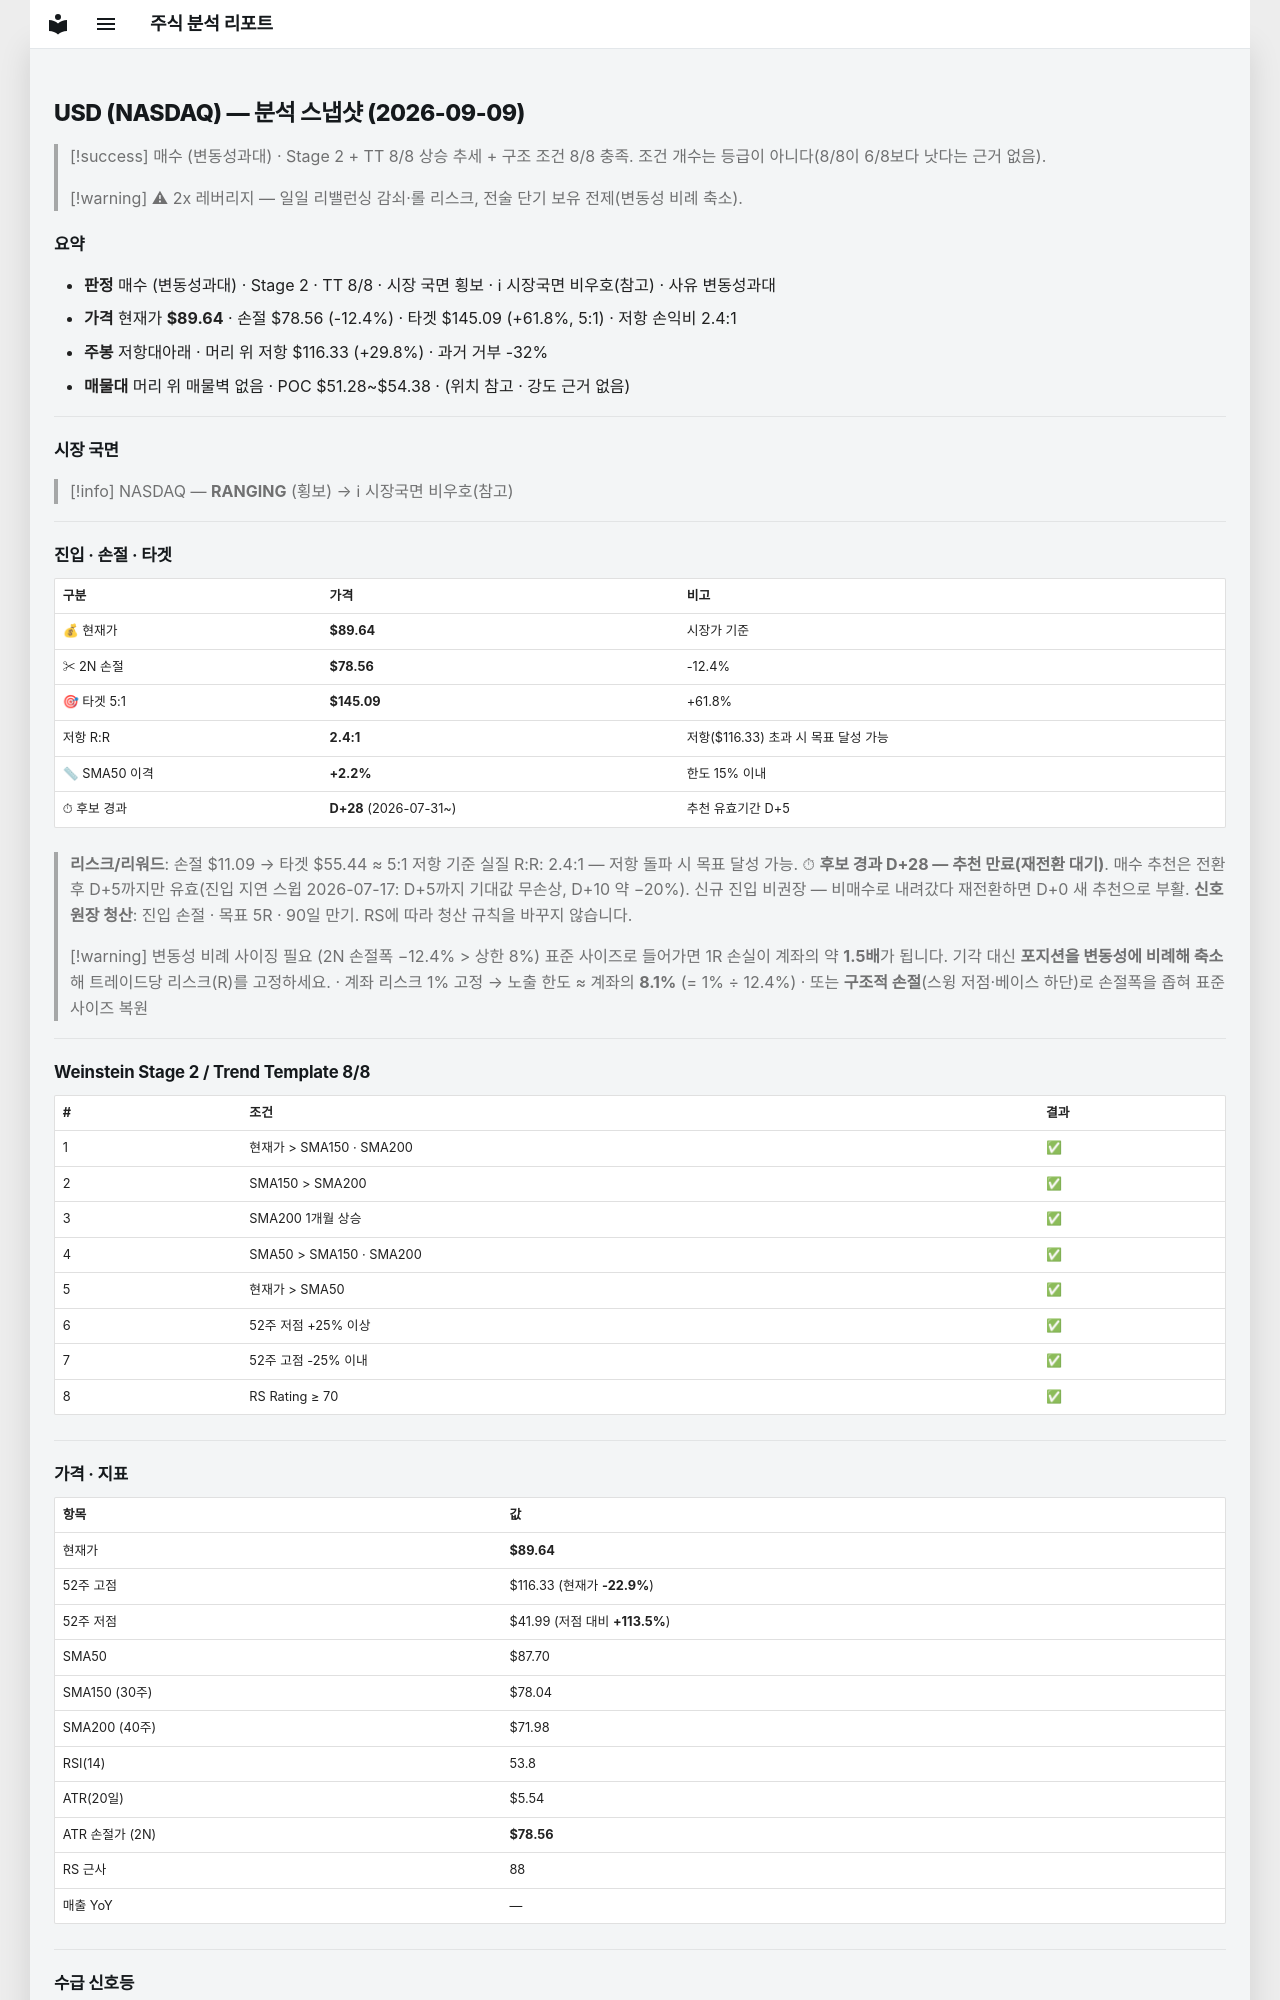

repository: soloandco/stock-reports · page: snapshots/USD-2026-09-09/index.html · generator: mkdocs

---
type: analysis-snapshot
title: USD 분석 스냅샷
ticker: USD
market: NASDAQ
created: 2026-09-09
updated: 2026-09-09
bar-date: 2026-09-08
verdict: 매수관찰
verdict-reason: 변동성과대
real-rr: 2.41
sma50-gap-pct: 2.2
candidate-days: 28
candidate-since: 2026-07-31
weekly-position: 저항대아래
weekly-overhead-price: 116.33
weekly-overhead-pct: 29.8
stage: 2
trend-template-score: 8
price: 89.6449966430664
stop-price: 78.55686686374193
market-regime: RANGING
supply-demand-score: 1/2
supply-demand-label: 보통
status: tracking
tags:
  - stock-agent
  - watchlist
  - USD
  - analysis
related:
  - "[[analysis-template]]"
---

# USD (NASDAQ) — 분석 스냅샷 (2026-09-09)

> [!success] 매수 (변동성과대) · Stage 2 + TT 8/8
> 상승 추세 + 구조 조건 8/8 충족. 조건 개수는 등급이 아니다(8/8이 6/8보다 낫다는 근거 없음).

> [!warning] ⚠ 2x 레버리지 — 일일 리밸런싱 감쇠·롤 리스크, 전술 단기 보유 전제(변동성 비례 축소).

## 요약

- **판정** 매수 (변동성과대) · Stage 2 · TT 8/8 · 시장 국면 횡보 · ℹ 시장국면 비우호(참고) · 사유 변동성과대
- **가격** 현재가 **$89.64** · 손절 $78.56 (-12.4%) · 타겟 $145.09 (+61.8%, 5:1) · 저항 손익비 2.4:1
- **주봉** 저항대아래 · 머리 위 저항 $116.33 (+29.8%) · 과거 거부 -32%
- **매물대** 머리 위 매물벽 없음 · POC $51.28~$54.38 · (위치 참고 · 강도 근거 없음)

---

## 시장 국면

> [!info] NASDAQ — **RANGING** (횡보) → ℹ 시장국면 비우호(참고)

---

## 진입 · 손절 · 타겟

| 구분 | 가격 | 비고 |
|------|------|------|
| 💰 현재가 | **$89.64** | 시장가 기준 |
| ✂ 2N 손절 | **$78.56** | -12.4% |
| 🎯 타겟 5:1 | **$145.09** | +61.8% |
| 저항 R:R | **2.4:1** | 저항($116.33) 초과 시 목표 달성 가능 |
| 📏 SMA50 이격 | **+2.2%** | 한도 15% 이내 |
| ⏱ 후보 경과 | **D+28** (2026-07-31~) | 추천 유효기간 D+5 |

> **리스크/리워드**: 손절 $11.09 → 타겟 $55.44 ≈ 5:1
> 저항 기준 실질 R:R: 2.4:1 — 저항 돌파 시 목표 달성 가능.
> ⏱ **후보 경과 D+28 — 추천 만료(재전환 대기)**. 매수 추천은 전환 후 D+5까지만 유효(진입 지연 스윕 2026-07-17: D+5까지 기대값 무손상, D+10 약 −20%). 신규 진입 비권장 — 비매수로 내려갔다 재전환하면 D+0 새 추천으로 부활.
> **신호 원장 청산**: 진입 손절 · 목표 5R · 90일 만기. RS에 따라 청산 규칙을 바꾸지 않습니다.

> [!warning] 변동성 비례 사이징 필요 (2N 손절폭 −12.4% > 상한 8%)
> 표준 사이즈로 들어가면 1R 손실이 계좌의 약 **1.5배**가 됩니다. 기각 대신 **포지션을 변동성에 비례해 축소**해 트레이드당 리스크(R)를 고정하세요.
> · 계좌 리스크 1% 고정 → 노출 한도 ≈ 계좌의 **8.1%** (= 1% ÷ 12.4%)
> · 또는 **구조적 손절**(스윙 저점·베이스 하단)로 손절폭을 좁혀 표준 사이즈 복원

---

## Weinstein Stage 2 / Trend Template 8/8

| # | 조건 | 결과 |
|---|------|------|
| 1 | 현재가 > SMA150 · SMA200 | ✅ |
| 2 | SMA150 > SMA200 | ✅ |
| 3 | SMA200 1개월 상승 | ✅ |
| 4 | SMA50 > SMA150 · SMA200 | ✅ |
| 5 | 현재가 > SMA50 | ✅ |
| 6 | 52주 저점 +25% 이상 | ✅ |
| 7 | 52주 고점 -25% 이내 | ✅ |
| 8 | RS Rating ≥ 70 | ✅ |

---

## 가격 · 지표

| 항목 | 값 |
|------|---|
| 현재가 | **$89.64** |
| 52주 고점 | $116.33 (현재가 **-22.9%**) |
| 52주 저점 | $41.99 (저점 대비 **+113.5%**) |
| SMA50 | $87.70 |
| SMA150 (30주) | $78.04 |
| SMA200 (40주) | $71.98 |
| RSI(14) | 53.8 |
| ATR(20일) | $5.54 |
| ATR 손절가 (2N) | **$78.56** |
| RS 근사 | 88 |
| 매출 YoY | — |

---
## 수급 신호등

> [!info] ●○ 보통 (1/2점)

| 항목 | 값 | 점수 |
|------|------|------|
| 거래량 (5일/20일 비율) | 1.00× (-0.2%) | ❌ |
| OBV 20일 추세 | ↑ 상승 | ✅ |

> **판독법**: 거래량이 20일 평균보다 20% 이상 많고 OBV(온밸런스볼륨)가 상승 중이면 매집 수급이 강한 것으로 판단합니다.

---
